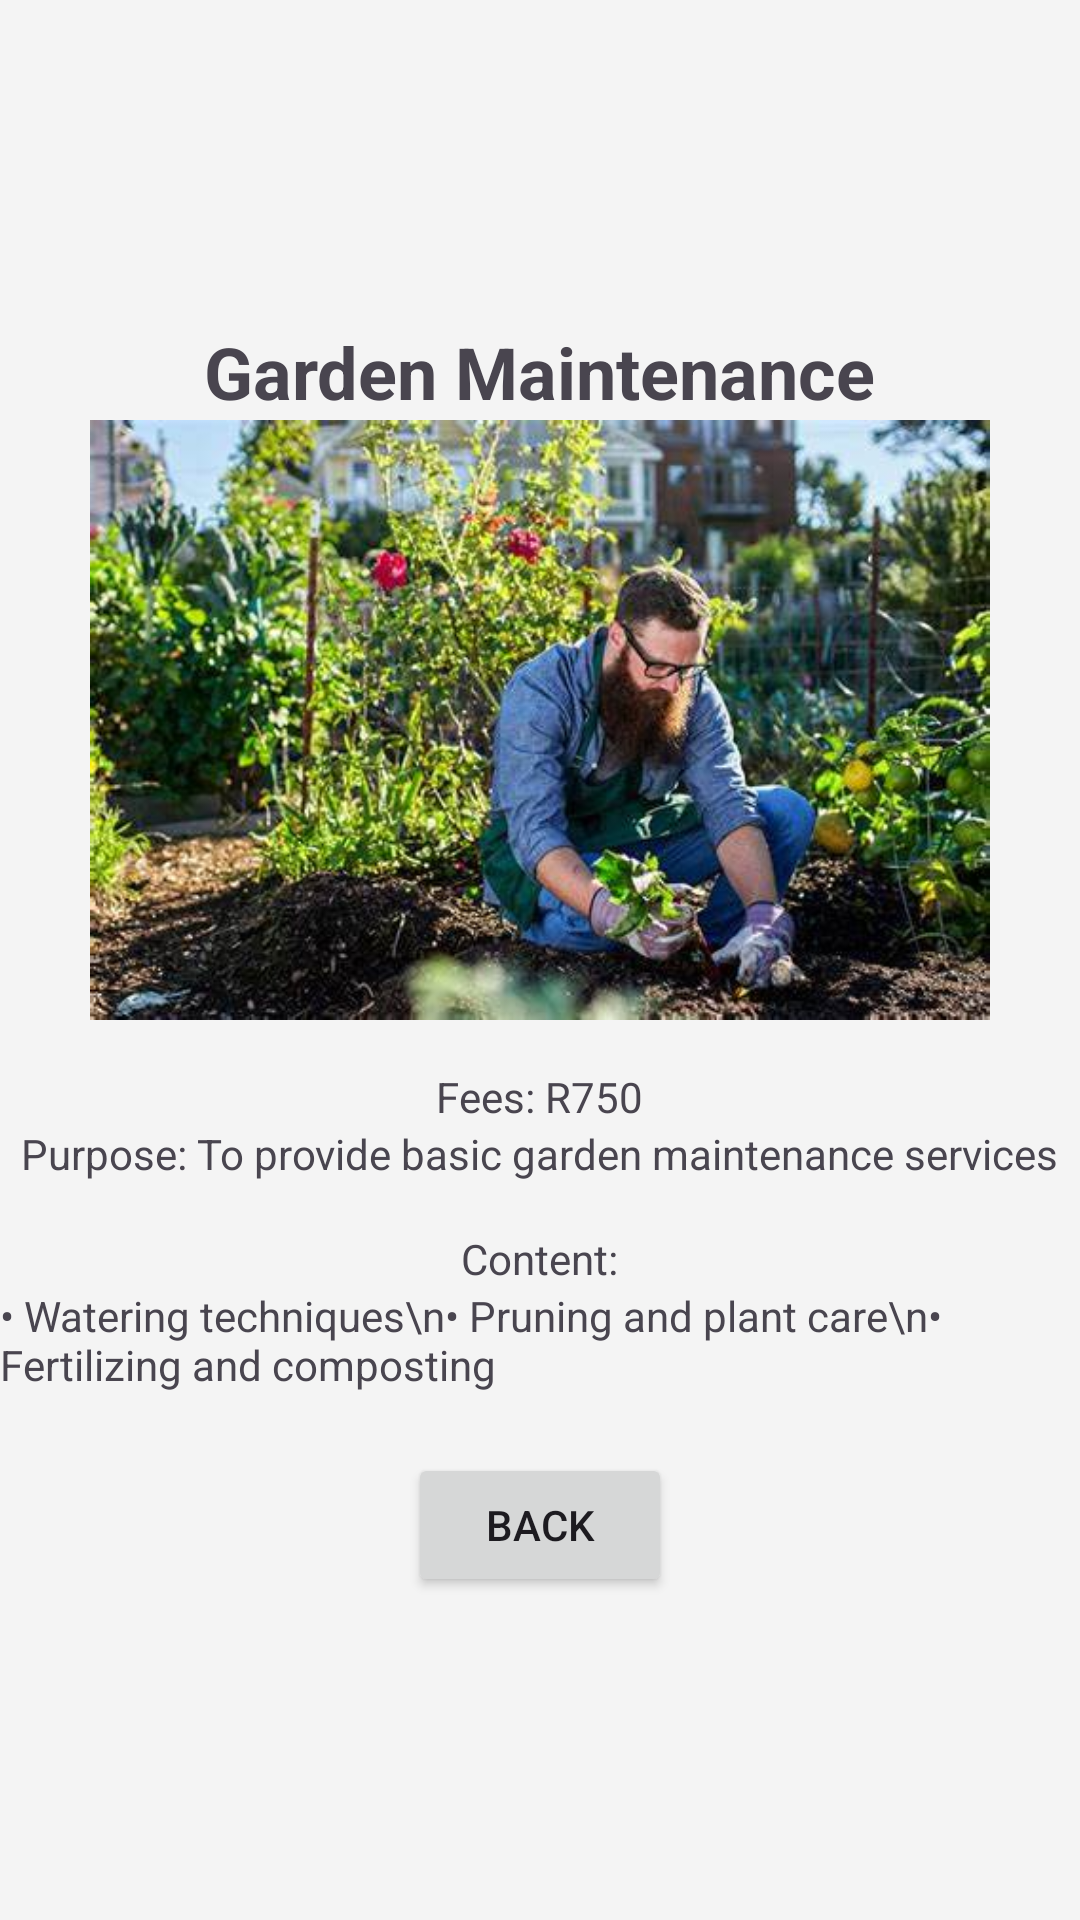

Android layout source for this screen:
<!-- AndroidManifest.xml: application theme Theme.Xhwa -->
<!-- res/layout/activity_garden_maintenance.xml -->
<?xml version="1.0" encoding="utf-8"?>
<LinearLayout xmlns:android="http://schemas.android.com/apk/res/android"
    android:orientation="vertical"
    android:layout_width="match_parent"
    android:layout_height="match_parent"
    android:gravity="center"
    android:background="#f4f4f4">

    <TextView
        android:layout_width="wrap_content"
        android:layout_height="wrap_content"
        android:text="Garden Maintenance"
        android:textSize="24sp"
        android:textStyle="bold"/>

    
    <ImageView
        android:layout_width="300dp"
        android:layout_height="200dp"
        android:src="@drawable/garden" />

    <TextView
        android:layout_width="wrap_content"
        android:layout_height="wrap_content"
        android:text="Fees: R750"
        android:layout_marginTop="16dp"/>

    <TextView
        android:layout_width="wrap_content"
        android:layout_height="wrap_content"
        android:text="Purpose: To provide basic garden maintenance services"/>

    <TextView
        android:layout_width="wrap_content"
        android:layout_height="wrap_content"
        android:text="Content:"
        android:layout_marginTop="16dp"/>

    <TextView
        android:layout_width="wrap_content"
        android:layout_height="wrap_content"
        android:text="• Watering techniques\n• Pruning and plant care\n• Fertilizing and composting"/>

    <Button
        android:id="@+id/back_button"
        android:layout_width="wrap_content"
        android:layout_height="wrap_content"
        android:text="Back"
        android:layout_marginTop="20dp"/>
</LinearLayout>
<!-- resources referenced by this layout -->
<resources>
  <!-- drawable garden: jpg bitmap (drawable, 46081 bytes) -->
  <style name="Theme.Xhwa" parent="Base.Theme.Xhwa" />
  <style name="Base.Theme.Xhwa" parent="Theme.Material3.DayNight.NoActionBar">
          
          
      </style>
</resources>
